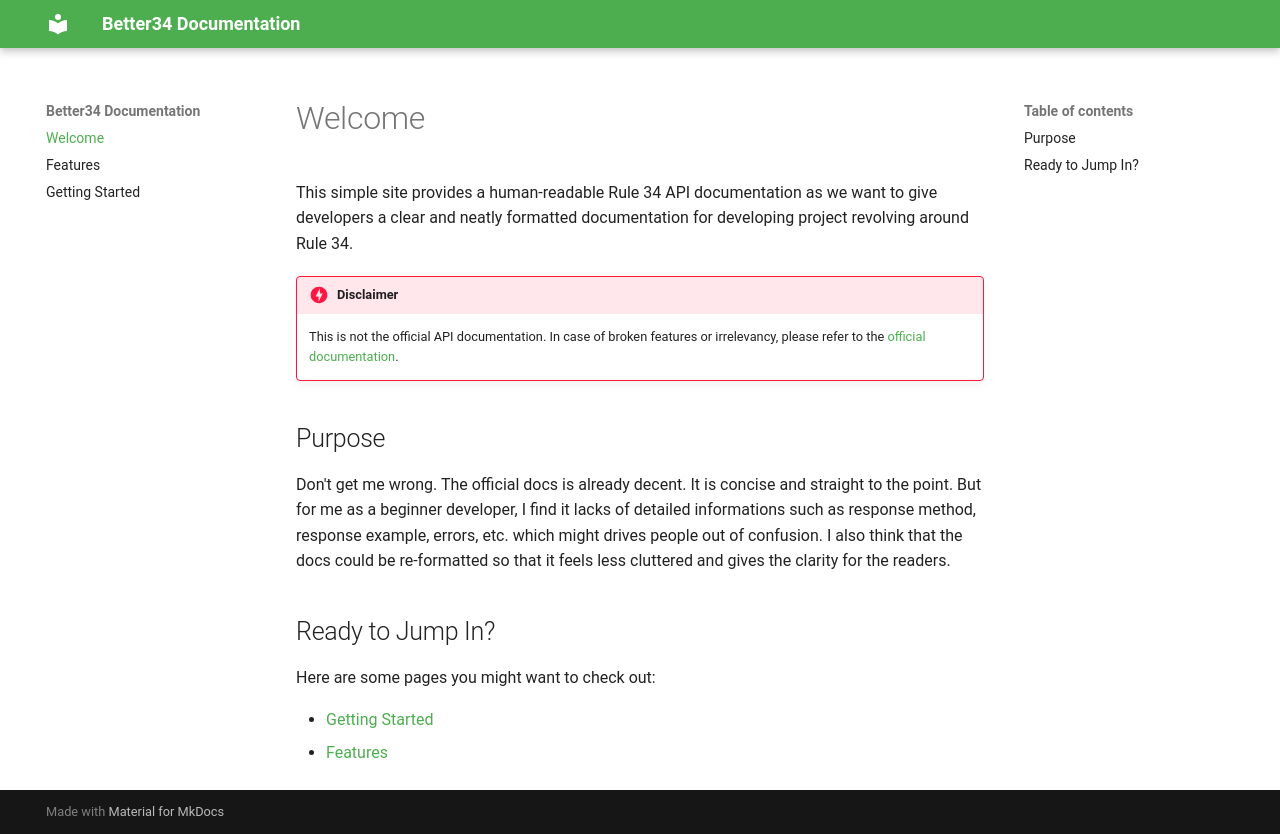

repository: LarryLucianoOldge/better34-documentation · page: index.html · generator: mkdocs

# Welcome to Better34 Documentation

A simple site that provides a human-readable Rule 34 API documentation as we want to give developers a clear and neatly formatted documentation for developing project revolving around Rule 34.
